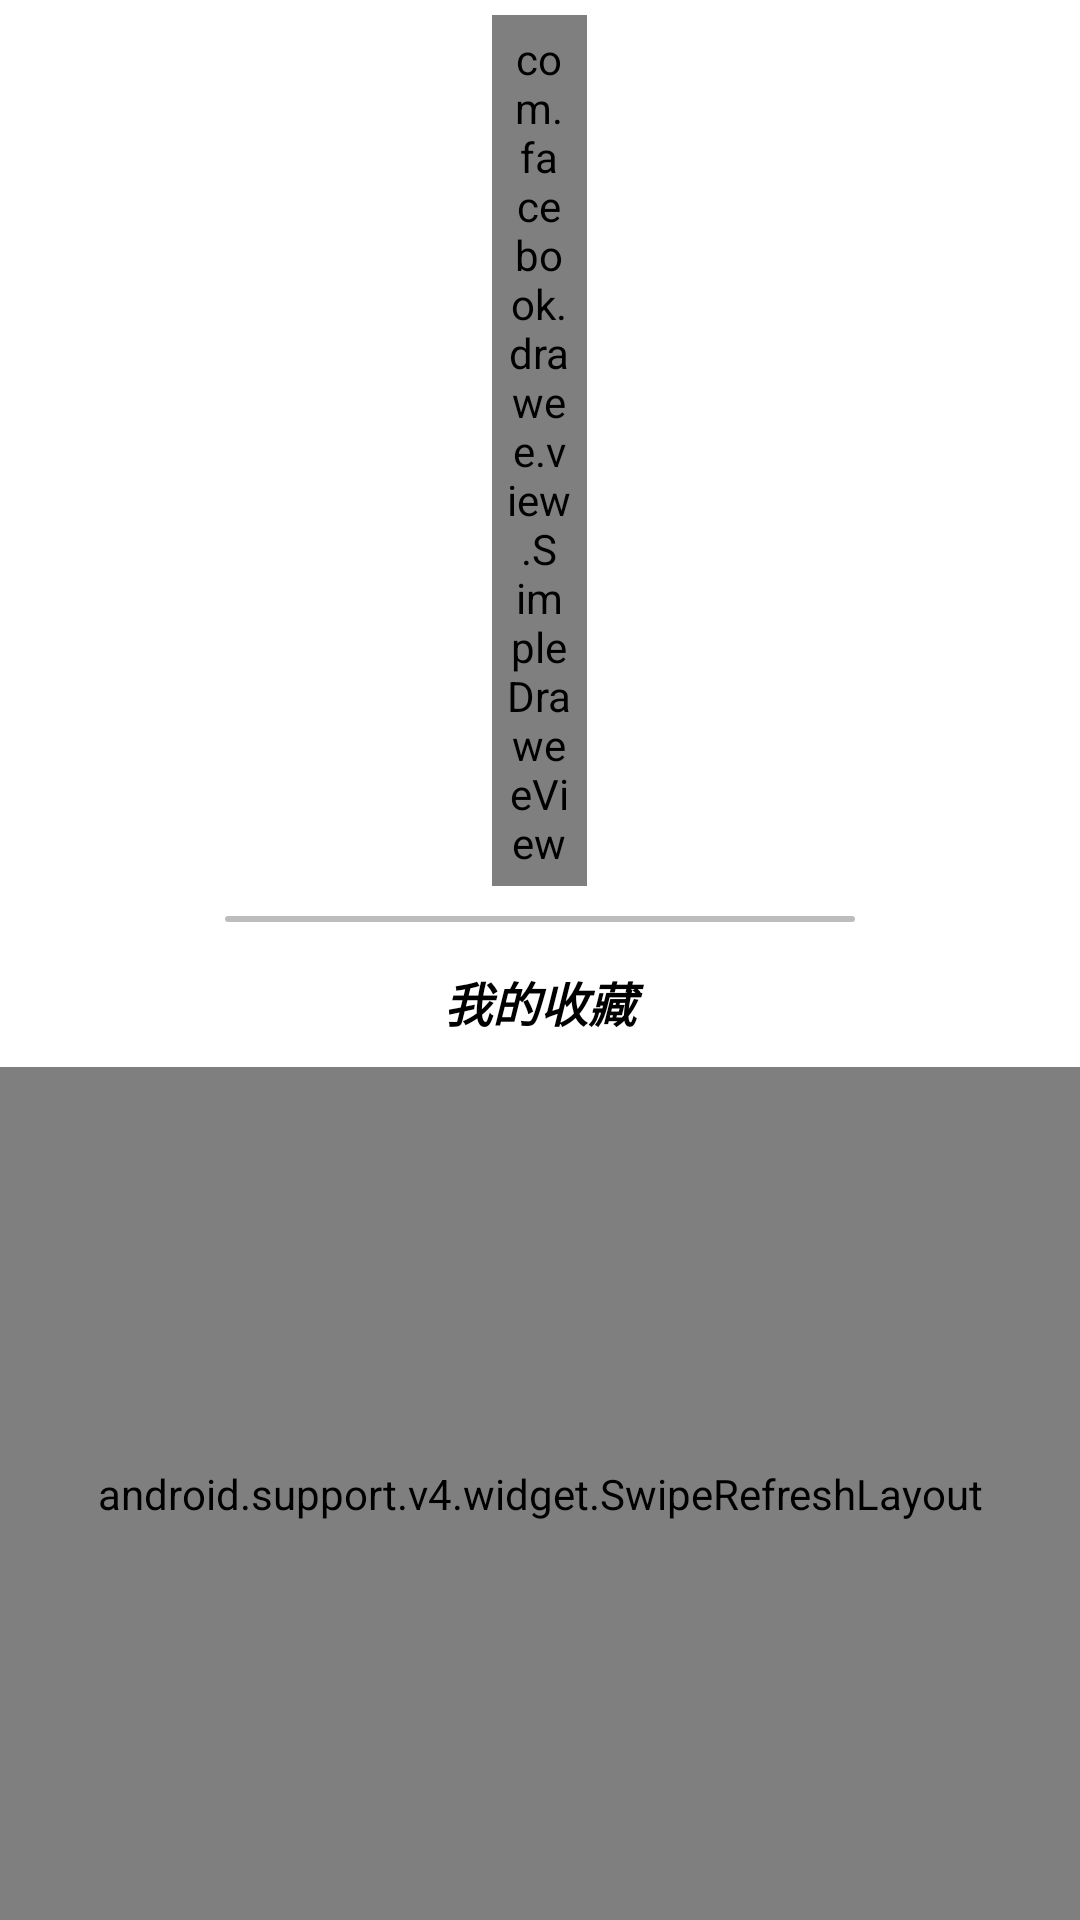

Write the Android layout XML for this screen, with the resource values it uses.
<!-- AndroidManifest.xml: application theme AppTheme -->
<!-- res/layout/fragment_collect.xml -->
<?xml version="1.0" encoding="utf-8"?>
<LinearLayout xmlns:android="http://schemas.android.com/apk/res/android"
    xmlns:fresco="http://schemas.android.com/apk/res-auto"
    android:layout_width="match_parent"
    android:layout_height="match_parent"
    android:orientation="vertical">

    <include layout="@layout/layout_back" />

    <TextView
        android:layout_width="match_parent"
        android:layout_height="wrap_content"
        android:layout_centerInParent="true"
        android:background="@color/md_white_1000"
        android:gravity="center"
        android:padding="10dp"
        android:text="@string/my_collect"
        android:textColor="@color/md_black_1000"
        android:textSize="@dimen/text_title_size"
        android:textStyle="italic|bold" />

    <android.support.v4.widget.SwipeRefreshLayout xmlns:android="http://schemas.android.com/apk/res/android"
        android:id="@+id/swipeRefresh"
        android:layout_width="match_parent"
        android:layout_height="0dp"
        android:layout_weight="1">

        <com.widget.XRecyclerView
            android:id="@+id/recyclerView"
            android:layout_width="match_parent"
            android:layout_height="match_parent">

        </com.widget.XRecyclerView>

    </android.support.v4.widget.SwipeRefreshLayout>

</LinearLayout>
<!-- res/layout/layout_back.xml (included above) -->
<?xml version="1.0" encoding="utf-8"?>
<LinearLayout xmlns:android="http://schemas.android.com/apk/res/android"
    xmlns:fresco="http://schemas.android.com/apk/res-auto"
    android:layout_width="match_parent"
    android:layout_height="wrap_content"
    android:orientation="vertical">

    <LinearLayout
        android:layout_width="match_parent"
        android:layout_height="wrap_content"
        android:orientation="horizontal"
        android:padding="@dimen/divider">

        <View
            android:layout_width="0dp"
            android:layout_height="0dp"
            android:layout_weight="1" />

        <com.facebook.drawee.view.SimpleDraweeView
            android:id="@+id/iv_back"
            android:layout_width="0dp"
            android:layout_height="wrap_content"
            android:layout_gravity="center"
            android:layout_weight="0.2"
            android:padding="@dimen/divider"
            fresco:roundAsCircle="true"
            fresco:viewAspectRatio="1" />

        <View
            android:layout_width="0dp"
            android:layout_height="0dp"
            android:layout_weight="1" />
    </LinearLayout>

    <LinearLayout
        android:layout_width="match_parent"
        android:layout_height="wrap_content"
        android:orientation="horizontal"
        android:padding="@dimen/divider">

        <View
            android:layout_width="0dp"
            android:layout_height="0dp"
            android:layout_weight="1" />

        <View
            android:layout_width="0dp"
            android:layout_height="2dp"
            android:layout_weight="3"
            android:background="@drawable/bg_empty_grey" />

        <View
            android:layout_width="0dp"
            android:layout_height="0dp"
            android:layout_weight="1" />
    </LinearLayout>
</LinearLayout>
<!-- resources referenced by this layout -->
<resources>
  <color name="md_black_1000">#000000</color>
  <color name="md_white_1000">#ffffff</color>
  <dimen name="divider">5dp</dimen>
  <dimen name="text_title_size">16dp</dimen>
  <!-- drawable bg_empty_grey (drawable) -->
  <?xml version="1.0" encoding="utf-8"?>
  <shape xmlns:android="http://schemas.android.com/apk/res/android"
      android:shape="rectangle">
  
      <solid android:color="@color/md_grey_400" />
  
      <corners android:radius="@dimen/divider" />
  
  </shape>
  <string name="my_collect">我的收藏</string>
  <style name="AppTheme" parent="Theme.AppCompat.DayNight.NoActionBar">
          
          <item name="colorPrimary">@color/colorPrimary</item>
          <item name="colorPrimaryDark">@color/colorPrimaryDark</item>
          <item name="colorAccent">@color/colorAccent</item>
          <item name="android:windowBackground">@android:color/white</item>
          <item name="android:windowAnimationStyle">@style/slideActivityAnimation</item>
      </style>
  <color name="md_grey_400">#bdbdbd</color>
  <color name="colorPrimary">@color/md_grey_900</color>
  <color name="colorPrimaryDark">@color/md_grey_800</color>
  <color name="colorAccent">@color/md_grey_700</color>
  <style name="slideActivityAnimation" parent="@android:style/Animation">
          <item name="android:activityOpenEnterAnimation">@anim/slide_right_in</item>
          <item name="android:activityOpenExitAnimation">@anim/slide_left_out</item>
          <item name="android:activityCloseEnterAnimation">@anim/slide_left_in</item>
          <item name="android:activityCloseExitAnimation">@anim/slide_right_out</item>
      </style>
  <color name="md_grey_900">#212121</color>
  <color name="md_grey_800">#424242</color>
  <color name="md_grey_700">#616161</color>
</resources>
